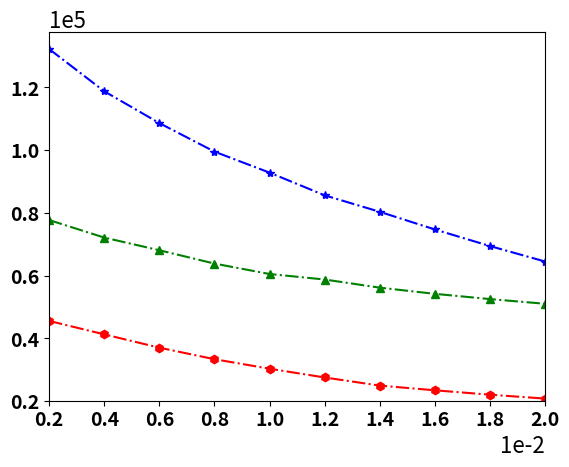

Write the Python code that produced this figure. (Note: this script raises an exception after producing the figure.)
import matplotlib.pyplot as plt
import matplotlib.ticker as ticker
import numpy as np

epsilon_block = 0.002
plot_x_number = 10

plt.rcParams['pdf.fonttype'] = 42
plt.rcParams['ps.fonttype'] = 42
fig, ax = plt.subplots()
timearray = np.zeros(plot_x_number)
for i in range(plot_x_number):
    timearray[i] = (i+1) * epsilon_block


MultiAPT = [131837.971, 189177.667, -1.00000000e+00, -1.00000000e+00, -1.00000000e+00, -1.00000000e+00, -1.00000000e+00, -1.00000000e+00, -1.00000000e+00, -1.00000000e+00]
MultiHDoC = [77731.56818182, 72144.11363636, 68102.63636364, 63852.40909091, 60526.70454545, 58767.63636364, 56171.81818182, 54200.22727273, 52529.11363636, 51035.15909091]
MultiLUCB = [132270.42857143, 118795.5, 108644.76,  99548.98, 92850.06,  85611.04, 80354.2, 74724.3, 69439.22, 64501.92]
MultiOurs = [45568.66, 41282.56, 37040.96, 33362.08, 30328.18, 27537.26, 24944.5,  23448.36, 22043.88, 20803.88]

APTDeviation = [28738.60309591, 86699.53090811, 0,  0,  0,  0,  0,  0,  0,  0]
HDoCDeviation = [51305.62127152, 50598.73379773, 50971.70043627, 50672.64194078, 51264.38908832, 51353.08657769, 51437.37430073, 51548.53523006, 51801.54086298, 52102.40228022]
LUCBDeviation = [29813.09463322, 29263.20515613, 28107.38714471, 25958.90307582, 24866.48135335, 23856.56078731, 22650.88517034, 22021.29396766, 20045.84832457, 18514.72235475]
OursDeviation = [12653.77923248, 11493.87632465, 10155.159461,  8967.8072188,  8936.4669701, 8752.67271594,  7510.34543347,  7045.0471191,  6845.2543726, 6635.4827274, ]


APTLower = np.zeros(plot_x_number)
HDoCLower = np.zeros(plot_x_number)
LUCBLower = np.zeros(plot_x_number)
OursLower = np.zeros(plot_x_number)
APTUpper = np.zeros(plot_x_number)
HDoCUpper = np.zeros(plot_x_number)
LUCBUpper = np.zeros(plot_x_number)
OursUpper = np.zeros(plot_x_number)

for i in range(plot_x_number):
    APTLower[i] = MultiAPT[i] - APTDeviation[i]
    HDoCLower[i] = MultiHDoC[i] - HDoCDeviation[i]
    LUCBLower[i] = MultiLUCB[i] - LUCBDeviation[i]
    OursLower[i] = MultiOurs[i] - OursDeviation[i]
    APTUpper[i] = MultiAPT[i] + APTDeviation[i]
    HDoCUpper[i] = MultiHDoC[i] + HDoCDeviation[i]
    LUCBUpper[i] = MultiLUCB[i] + LUCBDeviation[i]
    OursUpper[i] = MultiOurs[i] + OursDeviation[i]

# plt.plot(timearray, MultiAPT, "k-.d", label="MultiAPT")
# plt.fill_between(timearray, APTLower, APTUpper, color ="k", alpha=0.1)
# ax.plot(timearray, MultiAPT)

ax.plot(timearray, MultiHDoC, "g-.^", label="MultiLUCB")
# ax.fill_between(timearray, HDoCLower, HDoCUpper, color ="g", alpha=0.1)

ax.plot(timearray, MultiLUCB, color="b", linestyle='-.', marker='*', label="MultiHDoC")
# ax.fill_between(timearray, LUCBLower, LUCBUpper, color="b", alpha=0.1)

ax.plot(timearray, MultiOurs, "r-.h", label="MultiTUCB")
# ax.fill_between(timearray, OursLower, OursUpper, color="r", alpha=0.1)

# plt.yticks(np.arange(1, 6, step = 4))
ax.ticklabel_format(axis="x", style="sci", scilimits=(0, 0))
ax.ticklabel_format(axis="y", style="sci", scilimits=(0, 0))
ax.yaxis.get_offset_text().set_fontsize(16)
ax.xaxis.get_offset_text().set_fontsize(16)

# plt.gca().yaxis.set_major_formatter(ticker.PercentFormatter()) 如何做百分数

plt.tick_params(labelsize=14)
plt.xticks(fontweight='bold')
ax.set_xlim(epsilon_block, epsilon_block * (plot_x_number))
ax.set_xticks(np.arange(epsilon_block, epsilon_block * (plot_x_number + 1), step= epsilon_block))

plt.yticks(fontweight='bold')

# y_epsilon_block = 20000
# plot_y_number = 7
# ax.set_ylim(y_epsilon_block, y_epsilon_block * (plot_y_number))
# ax.set_yticks(np.arange(y_epsilon_block, y_epsilon_block * (plot_y_number + 1), step=y_epsilon_block))

plt.ylim(ymin = 20000)
plt.xlim(xmin = epsilon_block)

plt.grid(b=None, which='major', axis='both')
plt.xlabel("Accuracy Rate", fontsize=14, fontweight='bold')
plt.ylabel("Stopping Time", fontsize=16, fontweight='bold')
plt.rcParams.update({'font.size': 14})
font = {'style': 'normal', 'weight': 'bold'}

# plt.tight_layout()
plt.legend(frameon=False, loc=9, ncol=2, bbox_to_anchor=(0.5, 1.18), prop=font)
plt.savefig('Epsilon2019.eps', dpi=600, format='eps', bbox_inches='tight')

plt.show()